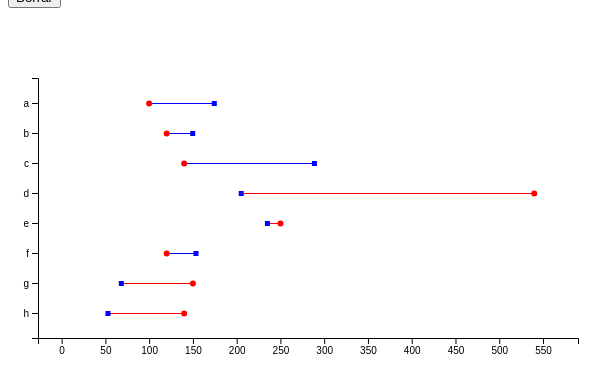
D3 v7 page, settled after 360 driven frames (6 s of simulated time); the page loaded 1 data file(s).


// ── programa.js
const width = 600;
const height = 400;
const margin = {
  top: 70,
  bottom: 70,
  right: 30,
  left: 30,
};

const svg = d3
  .select("body")
  .append("svg")
  .attr("width", width)
  .attr("height", height);

const contenedor = svg
  .append("g")
  .attr("transform", `translate(${margin.left} ${margin.top})`);

const contenedorEjeX = svg
  .append("g")
  .attr("transform", `translate(${margin.left}, ${height - margin.top})`);
const contenedorEjeY = svg
  .append("g")
  .attr("transform", `translate(${margin.left}, ${margin.top})`);

function joinDeDatos(datos) {
  d3.select("#select-input")
    .selectAll("option")
    .data(datos)
    .join("option")
    .text((d) => d.nombre);

  const maximo = Math.max(
    d3.max(datos, (d) => d.A),
    d3.max(datos, (d) => d.B)
  );
  const minimo = Math.min(
    d3.min(datos, (d) => d.A),
    d3.min(datos, (d) => d.B)
  );

  const escalaX = d3
    .scaleLinear()
    .domain([minimo - 50, maximo + 50])
    .range([0, width - margin.right - margin.left]);

  const ejeX = d3.axisBottom(escalaX);

  contenedorEjeX.call(ejeX);

  const escalaY = d3
    .scaleBand()
    .domain(datos.map((d) => d.nombre))
    .rangeRound([0, height - margin.top - margin.bottom])
    .padding(0.5);

  const ejeY = d3.axisLeft(escalaY);

  contenedorEjeY.call(ejeY);

  contenedor
    .selectAll("line")
    .data(datos, (d) => d.nombre)
    .join(
      (enter) =>
        enter
          .append("line")
          .attr("stroke", (d) => (d.A < d.B ? "blue" : "red"))
          .attr("x1", (d) => escalaX(d.A))
          .attr("x2", (d) => escalaX(d.A))
          .attr("y1", (d) => escalaY(d.nombre) + escalaY.bandwidth() / 2)
          .attr("y2", (d) => escalaY(d.nombre) + escalaY.bandwidth() / 2)
          .transition("line_enter")
          .delay(3000)
          .duration(5000)
          .attr("x2", (d) => escalaX(d.B)),
      (update) =>
        update
          .transition("line_update")
          .duration(5000)
          .attr("x1", (d) => escalaX(d.A))
          .attr("x2", (d) => escalaX(d.B))
          .attr("y1", (d) => escalaY(d.nombre) + escalaY.bandwidth() / 2)
          .attr("y2", (d) => escalaY(d.nombre) + escalaY.bandwidth() / 2)
    );

  contenedor
    .selectAll("circle")
    .data(datos, (d) => d.nombre)
    .join(
      (enter) =>
        enter
          .append("circle")
          .attr("r", 3)
          .attr("fill", "transparent")
          .attr("cx", (d) => escalaX(d.A))
          .attr("cy", (d) => escalaY(d.nombre) + escalaY.bandwidth() / 2)
          .transition("circ_enter")
          .duration(5000)
          .attr("fill", "red"),
      (update) =>
        update
          .transition("circ_update")
          .duration(5000)
          .attr("cx", (d) => escalaX(d.A))
          .attr("cy", (d) => escalaY(d.nombre) + escalaY.bandwidth() / 2)
    );

  contenedor
    .selectAll("rect")
    .data(datos, (d) => d.nombre)
    .join(
      (enter) =>
        enter
          .append("rect")
          .attr("width", 5)
          .attr("height", 5)
          .attr("fill", "transparent")
          .attr("x", (d) => escalaX(d.A) - 2.5)
          .attr("y", (d) => escalaY(d.nombre) + escalaY.bandwidth() / 2 - 2.5)
          .transition("rect_enter")
          .delay(3000)
          .duration(0)
          .attr("fill", "blue")
          .transition()
          .duration(5000)
          .attr("x", (d) => escalaX(d.B) - 2.5),
      (update) =>
        update
          .transition("rect_update")
          .duration(5000)
          .attr("x", (d) => escalaX(d.B) - 2.5)
          .attr("y", (d) => escalaY(d.nombre) + escalaY.bandwidth() / 2 - 2.5)
    );
}

d3.json("datos.json")
  .then((datos) => {
    console.log(datos);
    joinDeDatos(datos);

    d3.select("#boton").on("click", () => {
      const nombre = d3.select("#nombre-input").node().value;
      const A = parseInt(d3.select("#A-input").node().value);
      const B = parseInt(d3.select("#B-input").node().value);
      console.log({ nombre, A, B });
      datos.push({ nombre, A, B });
      joinDeDatos(datos);
    });

    d3.select("#boton-borrar").on("click", (e) => {
      const porBorrar = d3.select("#select-input").node().value;
      for (let indice = 0; indice < datos.length; indice++) {
        if (datos[indice].nombre === porBorrar) {
          datos.splice(indice, 1);
          break;
        }
      }
      console.log({ porBorrar, datos });
      joinDeDatos(datos);
    });
  })
  .catch((error) => console.log(error));


### data: datos.json
[
 {
  "nombre": "a",
  "A": 100,
  "B": 200
 },
 {
  "nombre": "b",
  "A": 120,
  "B": 160
 },
 {
  "nombre": "c",
  "A": 140,
  "B": 340
 },
 {
  "nombre": "d",
  "A": 540,
  "B": 90
 },
 {
  "nombre": "e",
  "A": 250,
  "B": 230
 },
 {
  "nombre": "f",
  "A": 120,
  "B": 165
 },
 {
  "nombre": "g",
  "A": 150,
  "B": 40
 },
 {
  "nombre": "h",
  "A": 140,
  "B": 23
 }
]